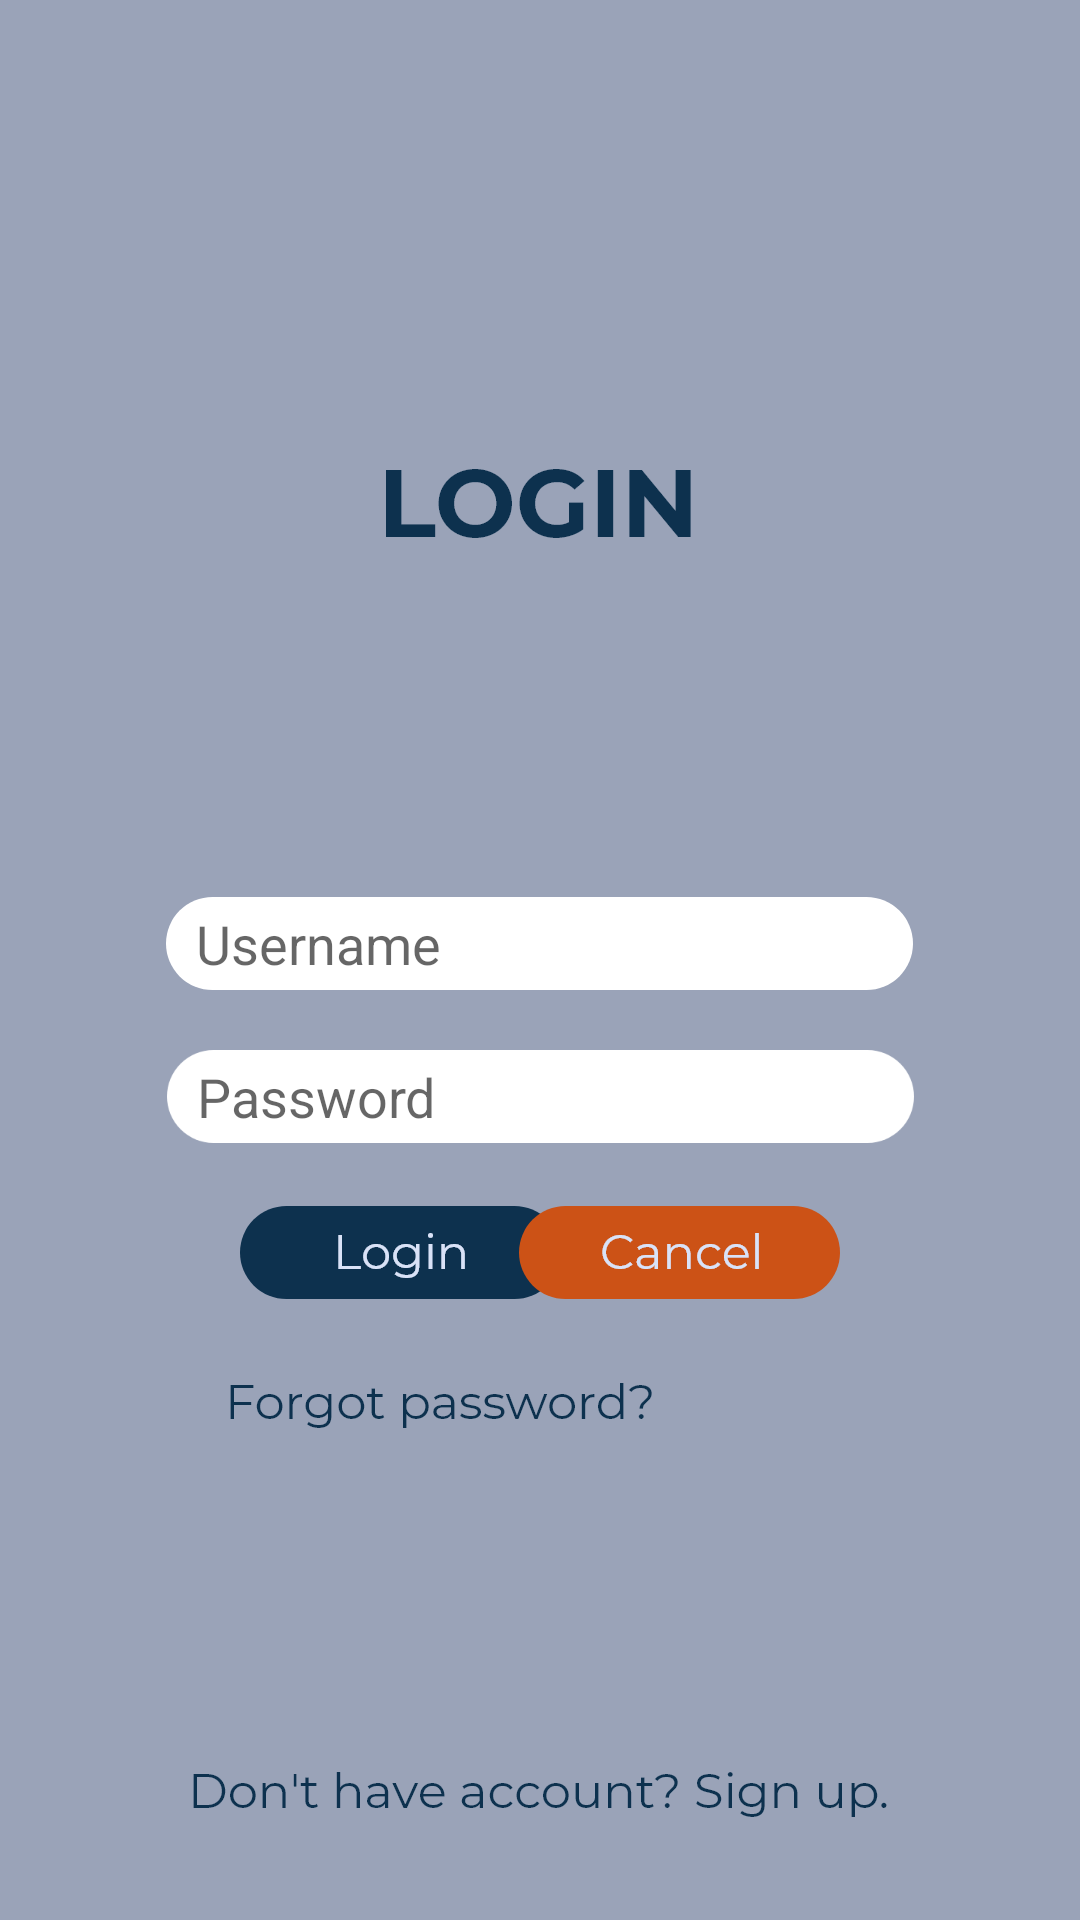

Write the Android layout XML for this screen, with the resource values it uses.
<!-- AndroidManifest.xml: application theme Theme.Slambook -->
<!-- res/layout/activity_main.xml -->
<?xml version="1.0" encoding="utf-8"?>
<androidx.constraintlayout.widget.ConstraintLayout xmlns:android="http://schemas.android.com/apk/res/android"
    xmlns:app="http://schemas.android.com/apk/res-auto"
    xmlns:tools="http://schemas.android.com/tools"
    android:layout_width="match_parent"
    android:layout_height="match_parent"
    android:background="@color/gray"
    tools:context=".MainActivity">

    <TextView
        android:id="@+id/textView"
        android:layout_width="wrap_content"
        android:layout_height="wrap_content"
        android:layout_marginTop="148dp"
        android:background="@drawable/ic_txt_title"
        app:layout_constraintEnd_toEndOf="parent"
        app:layout_constraintHorizontal_bias="0.498"
        app:layout_constraintStart_toStartOf="parent"
        app:layout_constraintTop_toTopOf="parent" />

    <EditText
        android:id="@+id/edtUsername"
        android:layout_width="wrap_content"
        android:layout_height="wrap_content"
        android:layout_marginTop="112dp"
        android:background="@drawable/ic_box_usn"
        android:ems="10"
        android:hint="@string/username"
        android:inputType="textVisiblePassword"
        android:paddingLeft="10dp"
        app:layout_constraintEnd_toEndOf="parent"
        app:layout_constraintHorizontal_bias="0.497"
        app:layout_constraintStart_toStartOf="parent"
        app:layout_constraintTop_toBottomOf="@+id/textView" />

    <EditText
        android:id="@+id/edtPassword"
        android:layout_width="wrap_content"
        android:layout_height="wrap_content"
        android:layout_marginTop="20dp"
        android:background="@drawable/ic_box_pw"
        android:ems="10"
        android:hint="@string/Password"
        android:inputType="textPassword"
        android:paddingLeft="10dp"
        app:layout_constraintEnd_toEndOf="parent"
        app:layout_constraintStart_toStartOf="parent"
        app:layout_constraintTop_toBottomOf="@+id/edtUsername" />

    <ImageButton
        android:id="@+id/btnLogin"
        android:layout_width="wrap_content"
        android:layout_height="wrap_content"
        android:layout_marginStart="75dp"
        android:layout_marginTop="16dp"
        android:background="?android:selectableItemBackground"
        android:padding="5dp"
        app:layout_constraintStart_toStartOf="parent"
        app:layout_constraintTop_toBottomOf="@+id/edtPassword"
        app:srcCompat="@drawable/ic_btn_login" />

    <ImageButton
        android:id="@+id/btnCancel"
        android:layout_width="wrap_content"
        android:layout_height="wrap_content"
        android:layout_marginTop="16dp"
        android:layout_marginEnd="75dp"
        android:background="?android:selectableItemBackground"
        android:padding="5dp"
        app:layout_constraintEnd_toEndOf="parent"
        app:layout_constraintTop_toBottomOf="@+id/edtPassword"
        app:srcCompat="@drawable/ic_btn_cancel" />

    <TextView
        android:id="@+id/txtForgot"
        android:layout_width="wrap_content"
        android:layout_height="wrap_content"
        android:layout_marginStart="75dp"
        android:layout_marginTop="20dp"
        android:background="@drawable/ic_txt_forgot"
        app:layout_constraintStart_toStartOf="parent"
        app:layout_constraintTop_toBottomOf="@+id/btnLogin" />

    <TextView
        android:id="@+id/txtSignup"
        android:layout_width="wrap_content"
        android:layout_height="wrap_content"
        android:layout_marginBottom="15dp"
        android:background="@drawable/ic_txt_signup"
        app:layout_constraintBottom_toBottomOf="parent"
        app:layout_constraintEnd_toEndOf="parent"
        app:layout_constraintHorizontal_bias="0.498"
        app:layout_constraintStart_toStartOf="parent"
        app:layout_constraintTop_toBottomOf="@+id/txtForgot"
        app:layout_constraintVertical_bias="0.859" />


</androidx.constraintlayout.widget.ConstraintLayout>
<!-- resources referenced by this layout -->
<resources>
  <color name="gray">#9AA3B8</color>
  <!-- drawable ic_box_pw: png bitmap (drawable-ldpi, 622 bytes) -->
  <!-- drawable ic_box_usn: png bitmap (drawable-hdpi, 1387 bytes) -->
  <!-- drawable ic_btn_cancel: png bitmap (drawable-hdpi, 2503 bytes) -->
  <!-- drawable ic_btn_login: png bitmap (drawable-hdpi, 2284 bytes) -->
  <!-- drawable ic_txt_forgot: png bitmap (drawable-hdpi, 2794 bytes) -->
  <!-- drawable ic_txt_signup: png bitmap (drawable-hdpi, 3516 bytes) -->
  <!-- drawable ic_txt_title: png bitmap (drawable-hdpi, 1837 bytes) -->
  <string name="Password">Password</string>
  <string name="username">Username</string>
  <style name="Theme.Slambook" parent="Theme.MaterialComponents.DayNight.DarkActionBar">
          
          <item name="colorPrimary">@color/purple_500</item>
          <item name="colorPrimaryVariant">@color/purple_700</item>
          <item name="colorOnPrimary">@color/white</item>
          
          <item name="colorSecondary">@color/teal_200</item>
          <item name="colorSecondaryVariant">@color/teal_700</item>
          <item name="colorOnSecondary">@color/black</item>
          
          <item name="android:statusBarColor" tools:targetApi="l">?attr/colorPrimaryVariant</item>
          
      </style>
  <color name="purple_500">#FF6200EE</color>
  <color name="purple_700">#FF3700B3</color>
  <color name="white">#FFFFFFFF</color>
  <color name="teal_200">#FF03DAC5</color>
  <color name="teal_700">#FF018786</color>
  <color name="black">#FF000000</color>
</resources>
